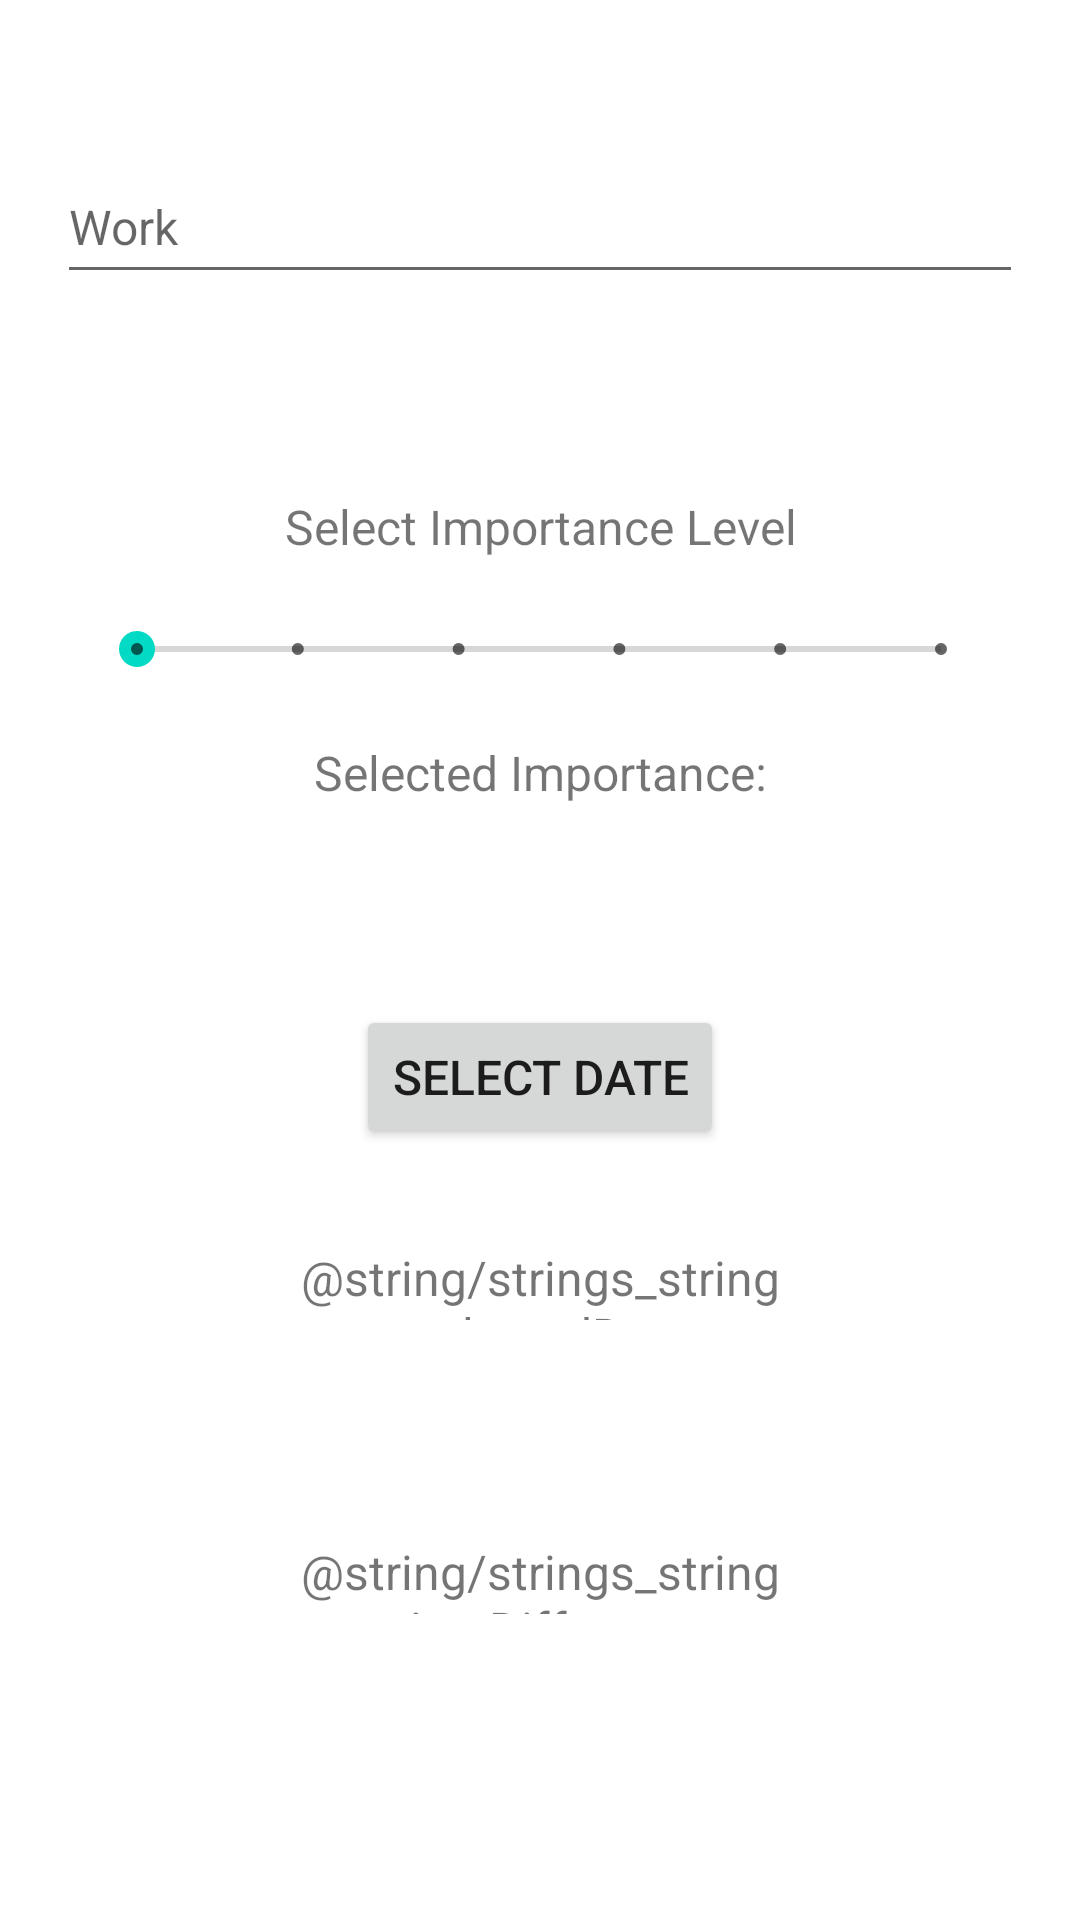

Write the Android layout XML for this screen, with the resource values it uses.
<!-- AndroidManifest.xml: application theme Theme.SchoolOrganizer -->
<!-- res/layout/add_activity.xml -->
<?xml version="1.0" encoding="utf-8"?>
<androidx.constraintlayout.widget.ConstraintLayout xmlns:android="http://schemas.android.com/apk/res/android"
    xmlns:app="http://schemas.android.com/apk/res-auto"
    xmlns:tools="http://schemas.android.com/tools"
    android:layout_width="match_parent"
    android:layout_height="match_parent">

    <EditText
        android:id="@+id/addActivity_editText_workType"
        android:layout_width="322dp"
        android:layout_height="48dp"
        android:layout_marginTop="50dp"
        android:ems="10"
        android:hint="@string/strings_string_workTypeHint"
        android:inputType="textPersonName"
        android:minHeight="48dp"
        android:textSize="@dimen/dimensions_dimen_standardTextSize"
        app:layout_constraintEnd_toEndOf="parent"
        app:layout_constraintStart_toStartOf="parent"
        app:layout_constraintTop_toTopOf="parent" />

    <SeekBar
        android:id="@+id/addActivity_seekBar_importance"
        style="@style/Widget.AppCompat.SeekBar.Discrete"
        android:layout_width="300dp"
        android:layout_height="25dp"
        android:layout_marginTop="16dp"
        android:max="5"
        android:progress="0"
        app:layout_constraintEnd_toEndOf="parent"
        app:layout_constraintHorizontal_bias="0.495"
        app:layout_constraintStart_toStartOf="parent"
        app:layout_constraintTop_toBottomOf="@+id/addActivity_textView_importanceInfoText" />

    <TextView
        android:id="@+id/addActivity_textView_importanceInfoText"
        android:layout_width="200dp"
        android:layout_height="25dp"
        android:layout_marginTop="65dp"
        android:gravity="center"
        android:text="@string/strings_string_importanceInfoText"
        android:textSize="@dimen/dimensions_dimen_standardTextSize"
        app:layout_constraintEnd_toEndOf="parent"
        app:layout_constraintStart_toStartOf="parent"
        app:layout_constraintTop_toBottomOf="@+id/addActivity_editText_workType" />

    <Button
        android:id="@+id/addActivity_button_datePicker"
        android:layout_width="wrap_content"
        android:layout_height="wrap_content"
        android:layout_marginTop="65dp"
        android:text="@string/strings_string_datePickerButtonText"
        android:textSize="@dimen/dimensions_dimen_standardTextSize"
        app:layout_constraintEnd_toEndOf="parent"
        app:layout_constraintStart_toStartOf="parent"
        app:layout_constraintTop_toBottomOf="@+id/addActivity_textView_selectedImportance" />

    <TextView
        android:id="@+id/addActivity_textView_timeDifferenceInfo"
        android:layout_width="220dp"
        android:layout_height="25dp"
        android:layout_marginTop="32dp"
        android:gravity="center"
        android:text="@string/strings_string_timeDifference"
        android:textSize="@dimen/dimensions_dimen_standardTextSize"
        app:layout_constraintEnd_toEndOf="parent"
        app:layout_constraintStart_toStartOf="parent"
        app:layout_constraintTop_toBottomOf="@+id/addActivity_textView_selectedDate" />

    <TextView
        android:id="@+id/addActivity_textView_selectedImportance"
        android:layout_width="180dp"
        android:layout_height="25dp"
        android:layout_marginTop="16dp"
        android:gravity="center"
        android:text="@string/strings_string_selectedImportance"
        android:textSize="@dimen/dimensions_dimen_standardTextSize"
        app:layout_constraintEnd_toEndOf="parent"
        app:layout_constraintStart_toStartOf="parent"
        app:layout_constraintTop_toBottomOf="@+id/addActivity_seekBar_importance" />

    <TextView
        android:id="@+id/addActivity_textView_timeDifference"
        android:layout_width="350dp"
        android:layout_height="25dp"
        android:layout_marginTop="16dp"
        android:gravity="center"
        android:textSize="@dimen/dimensions_dimen_standardTextSize"
        app:layout_constraintEnd_toEndOf="parent"
        app:layout_constraintHorizontal_bias="0.508"
        app:layout_constraintStart_toStartOf="parent"
        app:layout_constraintTop_toBottomOf="@+id/addActivity_textView_timeDifferenceInfo" />

    <Button
        android:id="@+id/addActivity_button_add"
        android:layout_width="wrap_content"
        android:layout_height="wrap_content"
        android:layout_marginTop="65dp"
        android:text="@string/strings_string_addButtonText"
        android:textSize="@dimen/dimensions_dimen_standardTextSize"
        app:layout_constraintEnd_toEndOf="parent"
        app:layout_constraintStart_toStartOf="parent"
        app:layout_constraintTop_toBottomOf="@+id/addActivity_textView_timeDifference" />

    <TextView
        android:id="@+id/addActivity_textView_selectedDate"
        android:layout_width="350dp"
        android:layout_height="25dp"
        android:layout_marginTop="16dp"
        android:gravity="center"
        android:textSize="@dimen/dimensions_dimen_standardTextSize"
        app:layout_constraintEnd_toEndOf="parent"
        app:layout_constraintStart_toStartOf="parent"
        app:layout_constraintTop_toBottomOf="@+id/addActivity_textView_selectedDateInfo" />

    <TextView
        android:id="@+id/addActivity_textView_selectedDateInfo"
        android:layout_width="220dp"
        android:layout_height="25dp"
        android:layout_marginTop="32dp"
        android:gravity="center"
        android:text="@string/strings_string_selectedDate"
        android:textSize="@dimen/dimensions_dimen_standardTextSize"
        app:layout_constraintEnd_toEndOf="parent"
        app:layout_constraintStart_toStartOf="parent"
        app:layout_constraintTop_toBottomOf="@+id/addActivity_button_datePicker" />

</androidx.constraintlayout.widget.ConstraintLayout>
<!-- resources referenced by this layout -->
<resources>
  <dimen name="dimensions_dimen_standardTextSize">16sp</dimen>
  <string name="strings_string_addButtonText">Add to List</string>
  <string name="strings_string_datePickerButtonText">Select Date</string>
  <string name="strings_string_importanceInfoText">Select Importance Level</string>
  <string name="strings_string_selectedImportance">Selected Importance:</string>
  <string name="strings_string_workTypeHint">Work</string>
  <style name="Theme.SchoolOrganizer" parent="Theme.MaterialComponents.DayNight.DarkActionBar">
          
          <item name="colorPrimary">@color/purple_500</item>
          <item name="colorPrimaryVariant">@color/purple_700</item>
          <item name="colorOnPrimary">@color/white</item>
          
          <item name="colorSecondary">@color/teal_200</item>
          <item name="colorSecondaryVariant">@color/teal_700</item>
          <item name="colorOnSecondary">@color/black</item>
          
          <item name="android:statusBarColor" tools:targetApi="l">?attr/colorPrimaryVariant</item>
          
      </style>
  <!-- not gathered from this repository: default colours our renderer supplied (Android Studio template values) -->
  <color name="purple_500">#FF6200EE</color>
  <color name="purple_700">#FF3700B3</color>
  <color name="teal_200">#FF03DAC5</color>
  <color name="teal_700">#FF018786</color>
  <color name="black">#FF000000</color>
  <color name="white">#FFFFFFFF</color>
</resources>
